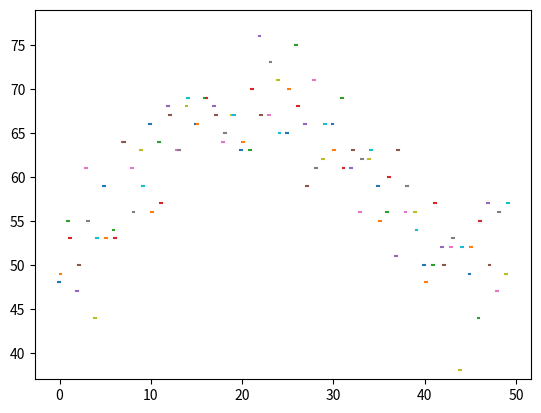

Source code (Python):
'''
Created on 2013-9-3

[redacted]
'''
import numpy as np
import matplotlib.pyplot as plt
from matplotlib import lines

import random


deltas = [4, 6, 13, 18, 15, 14, 10, 13, 9, 6, 15, 9, 6, 1, 1, 2, 4, 4, 4, 4, 10, 11, 16, 17, 12, 10, 12, 15, 17, 16, 11, 10, 9, 9, 7, 10, 7, 16, 8, 12, 10, 14, 10, 15, 15, 16, 12, 8, 15, 16]
bases = [46, 49, 45, 45, 44, 49, 51, 52, 56, 58, 53, 57, 62, 63, 68, 66, 65, 66, 63, 63, 62, 61, 61, 57, 61, 64, 63, 58, 56, 56, 56, 60, 59, 54, 57, 54, 54, 50, 53, 51, 48, 43, 42, 38, 37, 39, 44, 49, 47, 43]


def rand_pt(bases, deltas):
    return [random.randint(base, base + delta) for base, delta in zip(bases, deltas)]

# randomly assign opening and closing prices 
openings = rand_pt(bases, deltas)
closings = rand_pt(bases, deltas)

# First we draw the bars which show the high and low prices
# bottom holds the low price while deltas holds the difference 
# between high and low.
width = 0
ax = plt.axes()
rects1 = ax.bar(np.arange(50), deltas, width, color='r', bottom=bases)

# Now draw the ticks indicating the opening and closing price
for opening, closing, bar in zip(openings, closings, rects1):
    x, w = bar.get_x(), 0.2

    args = {
    }

    ax.plot((x - w, x), (opening, opening), **args)
    ax.plot((x, x + w), (closing, closing), **args)



plt.show()